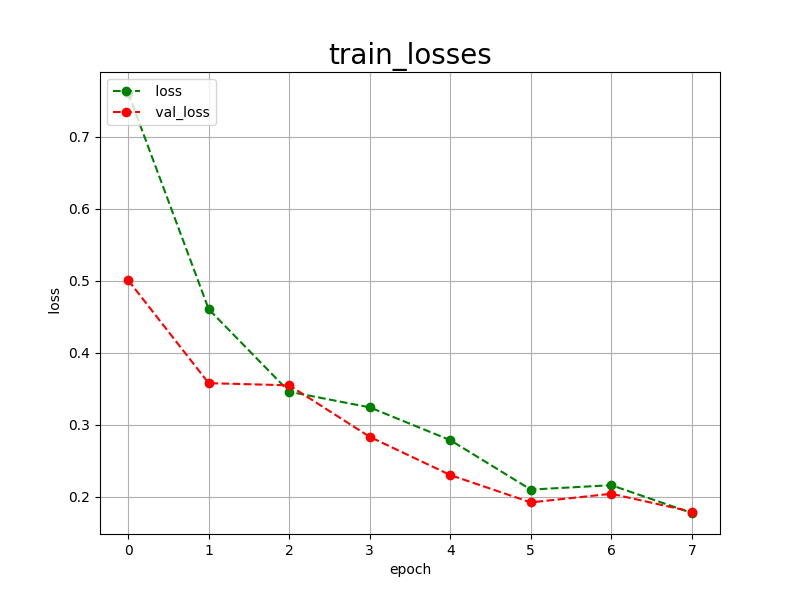

Values plotted in this chart, from the file beside it:
epoch, loss, val_loss
0, 0.7604, 0.5006
1, 0.4603, 0.3577
2, 0.3458, 0.3547
3, 0.3241, 0.2832
4, 0.2786, 0.2302
5, 0.2100, 0.1922
6, 0.2161, 0.2042
7, 0.1775, 0.1793
